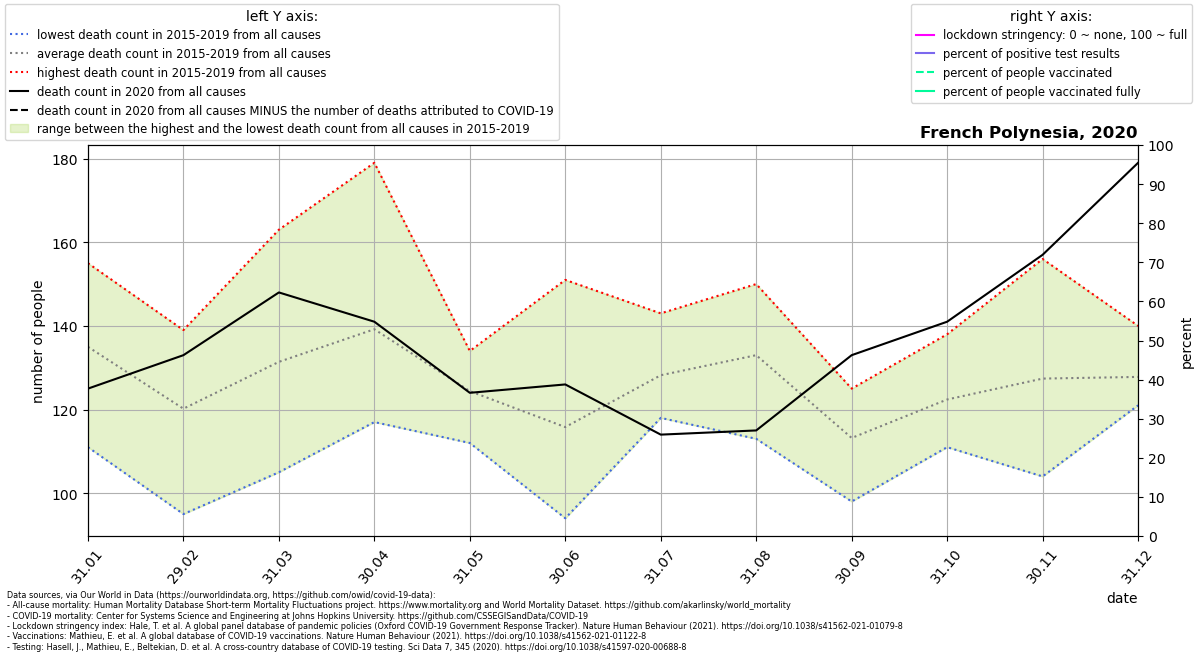

The table this chart was drawn from, first rows:
location, date, time, time_unit, deaths_2010_all_ages, deaths_2011_all_ages, deaths_2012_all_ages, deaths_2013_all_ages, deaths_2014_all_ages, deaths_2015_all_ages, deaths_2016_all_ages, deaths_2017_all_ages, deaths_2018_all_ages, deaths_2019_all_ages, deaths_2020_all_ages, deaths_2021_all_ages, new_deaths, new_cases_smoothed, new_tests_smoothed, stringency_index, people_vaccinated, people_fully_vaccinated, population, positive_test_percent
French Polynesia, 2020-01-31, 1, monthly, , , , , , 155.0, 111.0, 132.0, 153.0, 124.0, 125.0, , , , , , , , , 
French Polynesia, 2020-02-29, 2, monthly, , , , , , 95.0, 111.0, 139.0, 132.0, 124.0, 133.0, , , , , , , , , 
French Polynesia, 2020-03-31, 3, monthly, , , , , , 105.0, 120.0, 141.0, 128.0, 163.0, 148.0, , , , , , , , , 
French Polynesia, 2020-04-30, 4, monthly, , , , , , 131.0, 126.0, 179.0, 143.0, 117.0, 141.0, , , , , , , , , 
French Polynesia, 2020-05-31, 5, monthly, , , , , , 120.0, 112.0, 134.0, 133.0, 123.0, 124.0, , , , , , , , , 
French Polynesia, 2020-06-30, 6, monthly, , , , , , 94.0, 110.0, 106.0, 151.0, 118.0, 126.0, , , , , , , , , 
French Polynesia, 2020-07-31, 7, monthly, , , , , , 118.0, 124.0, 136.0, 120.0, 143.0, 114.0, , , , , , , , , 
French Polynesia, 2020-08-31, 8, monthly, , , , , , 124.0, 113.0, 131.0, 150.0, 147.0, 115.0, , , , , , , , , 
French Polynesia, 2020-09-30, 9, monthly, , , , , , 125.0, 122.0, 98.0, 110.0, 111.0, 133.0, , , , , , , , , 
French Polynesia, 2020-10-31, 10, monthly, , , , , , 111.0, 114.0, 126.0, 123.0, 138.0, 141.0, , , , , , , , , 
French Polynesia, 2020-11-30, 11, monthly, , , , , , 104.0, 110.0, 156.0, 152.0, 115.0, 157.0, , , , , , , , , 
French Polynesia, 2020-12-31, 12, monthly, , , , , , 127.0, 121.0, 130.0, 121.0, 140.0, 179.0, , , , , , , , , 
